The GitHub repository newbruns19/instatsMLUP_Courses contains a labelled image folder "DipteraDataset" with 5 categories: Chrysomya, Lucilia, Rhiniinae, Sarcophaga, Stomorhina. Examples follow, each with its label.

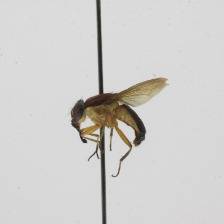
Label: Stomorhina

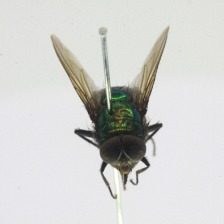
Label: Rhiniinae

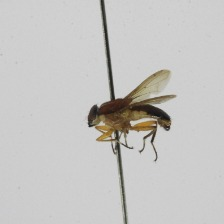
Label: Stomorhina

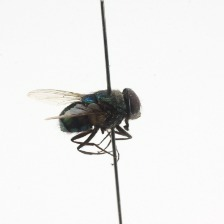
Label: Chrysomya

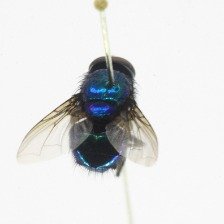
Label: Lucilia

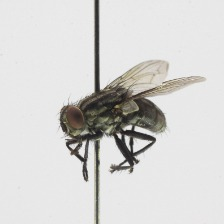
Label: Sarcophaga
